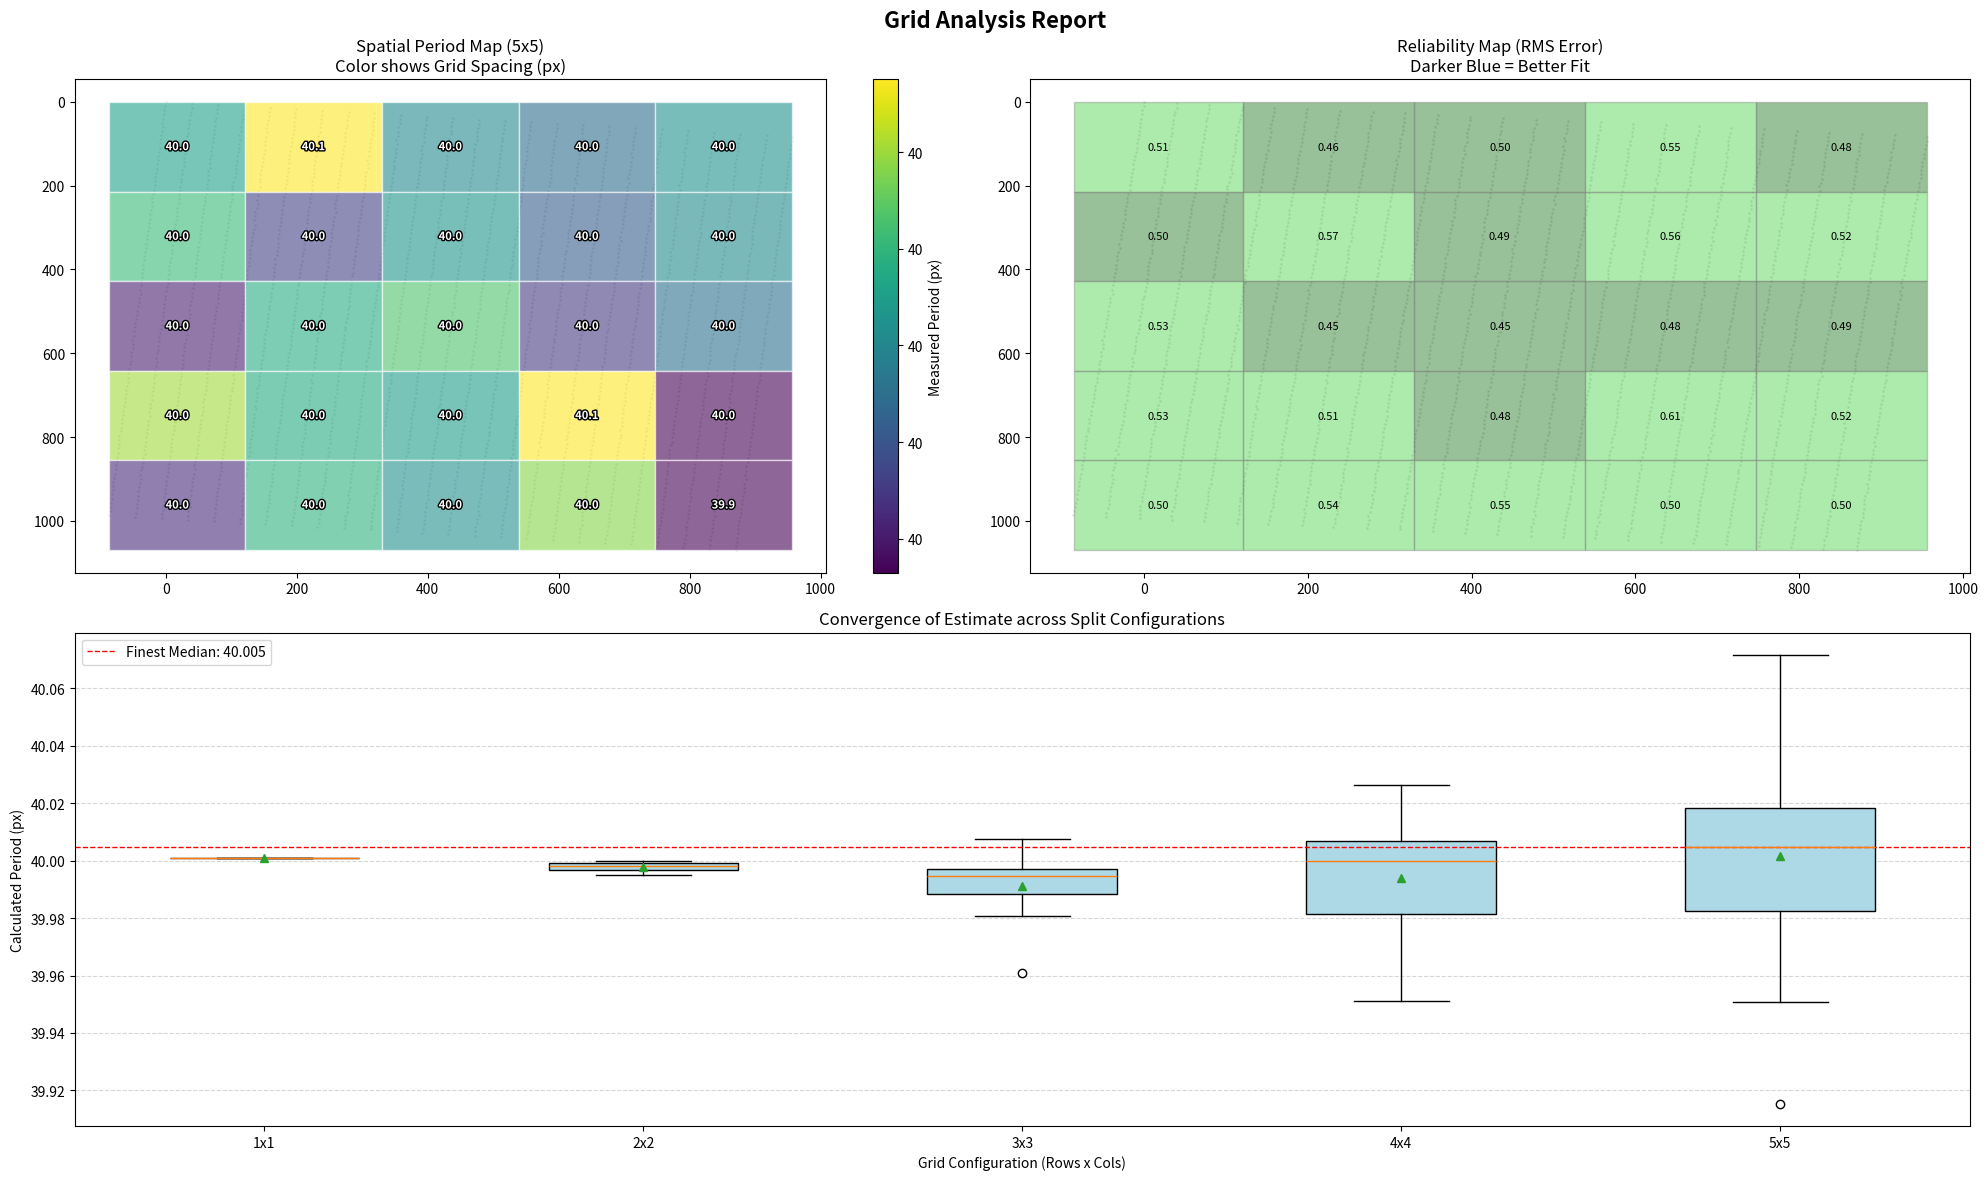

Write the Python code that produced this figure.
"""
```
pet_grid_solver_extended.py
---------------------------
"""

import os
import numpy as np
from scipy.optimize import minimize_scalar
from scipy.signal import correlate, find_peaks
import matplotlib.pyplot as plt
import matplotlib.patches as patches
import matplotlib.patheffects as path_effects


# ==============================================================================
#  PART 1: CORE SOLVER (From previous iteration)
# ==============================================================================

def analyze_grid_centers(centers, optimize_axis='x', search_angle=0.0):
    """
    Robustly determines grid period/rotation from a set of points.
    Returns dict with 'period', 'angle', 'rms_error', 'confidence'.
    """
    if len(centers) < 10:
        return {'error': 'Insufficient points', 'confidence': 'FAIL', 'period': 0, 'rms_error': 999}

    # 1. OPTIMAL ROTATION
    best_angle = _get_optimal_angle(centers, optimize_axis, search_angle)
    
    # 2. PROJECTION
    theta = np.radians(best_angle)
    c, s = np.cos(theta), np.sin(theta)
    
    if optimize_axis == 'x':
        # Project onto X (Vertical lines) -> x' = x*c - y*s
        proj = centers[:, 0] * c - centers[:, 1] * s
    else:
        # Project onto Y (Horizontal lines) -> y' = x*s + y*c
        proj = centers[:, 0] * s + centers[:, 1] * c
        
    # 3. COARSE PERIOD (Global Autocorrelation)
    p_min, p_max = proj.min(), proj.max()
    bins = int(p_max - p_min)
    if bins < 10: 
        return {'error': 'Data span too small', 'confidence': 'FAIL', 'period': 0, 'rms_error': 999}
    
    hist, _ = np.histogram(proj, bins=bins)
    corr = correlate(hist, hist, mode='full')
    lags = np.arange(len(corr)) - (len(corr)//2)
    
    mask = (lags > 10) & (lags < len(lags)//2)
    valid_lags = lags[mask]
    valid_corr = corr[mask]
    
    if len(valid_lags) == 0:
        return {'period': 0, 'confidence': 'FAIL', 'rms_error': 999}

    peaks, _ = find_peaks(valid_corr, prominence=np.max(valid_corr)*0.1)
    
    if len(peaks) == 0:
        coarse_period = valid_lags[np.argmax(valid_corr)]
    else:
        sorted_peaks = peaks[np.argsort(valid_corr[peaks])[::-1]]
        best_peak_idx = sorted_peaks[0]
        coarse_period = valid_lags[best_peak_idx]

    # 4. FINE REFINEMENT
    def phase_variance(p):
        if p <= 0: return 1e9
        phase = proj % p
        phase_centered = (phase - np.median(phase))
        phase_centered[phase_centered > p/2] -= p
        phase_centered[phase_centered < -p/2] += p
        return np.std(phase_centered)

    # Bounds check to prevent crash if coarse period is garbage
    if coarse_period < 1: coarse_period = 10
    
    res = minimize_scalar(
        phase_variance, 
        bounds=(coarse_period * 0.9, coarse_period * 1.1), 
        method='bounded'
    )
    fine_period = res.x
    final_rms = res.fun
    
    confidence = "LOW"
    if final_rms < 1.0: confidence = "HIGH"
    elif final_rms < 2.0: confidence = "MODERATE"

    return {
        'period': float(round(fine_period, 4)),
        'angle': float(round(best_angle, 4)),
        'rms_error': float(round(final_rms, 4)),
        'confidence': confidence,
        'coarse_guess': float(coarse_period),
        'point_count': len(centers)
    }

def _get_optimal_angle(centers, axis, ref_angle):
    pts = centers - centers.mean(axis=0)
    x, y = pts[:, 0], pts[:, 1]
    
    def objective(deg):
        theta = np.radians(deg)
        c, s = np.cos(theta), np.sin(theta)
        if axis == 'x': p = x*c - y*s
        else: p = x*s + y*c
        rng = p.max() - p.min()
        if rng == 0: return 0
        bins = int(rng * 2)
        counts, _ = np.histogram(p, bins=max(10, bins))
        return -np.sum(counts**2)

    res = minimize_scalar(objective, bounds=(ref_angle - 10, ref_angle + 10), method='bounded')
    return res.x


# ==============================================================================
#  PART 2: HIERARCHICAL MANAGER
# ==============================================================================

class GridHierarchicalSolver:
    def __init__(self, centers):
        """
        centers: (N, 2) numpy array
        """
        self.centers = centers
        self.x_bounds = (centers[:, 0].min(), centers[:, 0].max())
        self.y_bounds = (centers[:, 1].min(), centers[:, 1].max())
        
    def determine_robust_limits(self, optimize_axis, min_points_per_cell=25, min_periods_per_cell=2.5):
        """
        Determines the maximum safe split count for parallel and perpendicular axes.
        
        Args:
            optimize_axis: 'x' or 'y'. The direction we are measuring period in.
            min_points_per_cell: Statistical floor (autocorrelation needs data).
            min_periods_per_cell: Geometric floor (we need roughly 2-3 grid lines to see a period).
        
        Returns:
            (max_sol_splits, max_ortho_splits)
        """
        # 1. Estimate Global Period first to know geometric limits
        global_res = analyze_grid_centers(self.centers, optimize_axis=optimize_axis)
        est_period = global_res.get('period', 50) # Default to 50 if fail
        if est_period == 0: est_period = 50
        
        total_points = len(self.centers)
        
        # --- DIMENSION MAPPING ---
        # If optim_axis is 'x', we measure along X.
        # 'Solution Direction' is X. 'Ortho Direction' is Y.
        if optimize_axis == 'x':
            span_sol = self.x_bounds[1] - self.x_bounds[0]
            span_ortho = self.y_bounds[1] - self.y_bounds[0]
        else:
            span_sol = self.y_bounds[1] - self.y_bounds[0]
            span_ortho = self.x_bounds[1] - self.x_bounds[0]

        # --- CONSTRAINT A: GEOMETRY ---
        # How many times can we split the Solution Axis before the cell is too narrow 
        # to contain 'min_periods'?
        # width / N > min_periods * period
        # N < width / (min_periods * period)
        geom_limit_sol = int(span_sol / (min_periods_per_cell * est_period))
        
        # Ortho axis has no geometric limit (a 1px tall slice is theoretically fine if it has points)
        geom_limit_ortho = 50 # Arbitrary high cap
        
        # --- CONSTRAINT B: DENSITY ---
        # Average points per cell = Total / (Nx * Ny).
        # This is coupled. We want to find independent maxima.
        
        # Let's simulate splitting along Sol axis ONLY, finding where min(cell_points) < limit
        density_limit_sol = self._scan_split_limit(optimize_axis, True, min_points_per_cell)
        
        # Simulate splitting along Ortho axis ONLY
        density_limit_ortho = self._scan_split_limit(optimize_axis, False, min_points_per_cell)
        
        # Final Maxima
        max_sol = min(geom_limit_sol, density_limit_sol)
        max_ortho = min(geom_limit_ortho, density_limit_ortho)
        
        return max(1, max_sol), max(1, max_ortho)

    def _scan_split_limit(self, optimize_axis, is_solution_axis, min_points):
        """Helper to test split limits in one direction while keeping the other at 1."""
        limit = 1
        # Map axis logic
        # If optimize 'x': Sol axis is splits in X (cols), Ortho is splits in Y (rows)
        # If optimize 'y': Sol axis is splits in Y (rows), Ortho is splits in X (cols)
        
        for n in range(1, 20): # Test up to 20 splits
            if optimize_axis == 'x':
                nx = n if is_solution_axis else 1
                ny = 1 if is_solution_axis else n
            else:
                nx = 1 if is_solution_axis else n
                ny = n if is_solution_axis else 1
                
            # Check smallest cell count
            cells = self._get_grid_cells(nx, ny)
            min_p = min([len(c) for c in cells])
            
            if min_p < min_points:
                break
            limit = n
            
        return limit

    def _get_grid_cells(self, nx, ny):
        """Returns a list of center-arrays for each cell in nx * ny grid"""
        x_edges = np.linspace(self.x_bounds[0], self.x_bounds[1], nx + 1)
        y_edges = np.linspace(self.y_bounds[0], self.y_bounds[1], ny + 1)
        
        cells = []
        for r in range(ny):
            for c in range(nx):
                # Standard bounds check
                mask = (
                    (self.centers[:, 0] >= x_edges[c]) & 
                    (self.centers[:, 0] < x_edges[c+1]) & 
                    (self.centers[:, 1] >= y_edges[r]) & 
                    (self.centers[:, 1] < y_edges[r+1])
                )
                cells.append(self.centers[mask])
        return cells

    def run_multiscale_analysis(self, optimize_axis='x', max_global_split=5):
        """
        Executes the "Square then Ortho-Extend" strategy.
        """
        # 1. Determine Limits
        # max_sol: max splits along the measuring axis (usually low, e.g., 3)
        # max_ortho: max splits perpendicular (usually high, e.g., 10)
        max_sol, max_ortho = self.determine_robust_limits(optimize_axis)
        
        # Cap at user request (global 5x5 limit logic)
        max_sol = min(max_sol, max_global_split)
        max_ortho = min(max_ortho, max_global_split) # Or allow higher if desired
        
        print(f"--- Auto-Detected Limits: SolAxis={max_sol}, OrthoAxis={max_ortho} ---")
        
        results_tree = {}
        
        # 2. Strategy: Equal Increase first
        # "Increase split count equally first up to the minimum of the two"
        limit_equal = min(max_sol, max_ortho)
        
        configurations = []
        
        # Phase 1: Square (1,1) -> (L, L)
        for k in range(1, limit_equal + 1):
            if optimize_axis == 'x':
                conf = (k, k) # (nx, ny)
            else:
                conf = (k, k)
            configurations.append(conf)
            
        # Phase 2: Extend Orthogonal
        # "Keep increasing the other split count until its maximum"
        # If optimize 'x', Sol is X (cols). We keep increasing Y (rows).
        # If optimize 'y', Sol is Y (rows). We keep increasing X (cols).
        
        if max_ortho > limit_equal:
            for k in range(limit_equal + 1, max_ortho + 1):
                if optimize_axis == 'x':
                    # Sol=X (fixed at limit), Ortho=Y (increasing)
                    conf = (limit_equal, k)
                else:
                    # Sol=Y (fixed at limit), Ortho=X (increasing)
                    conf = (k, limit_equal)
                configurations.append(conf)

        # 3. Execution Loop
        for (nx, ny) in configurations:
            print(f"\nProcessing Grid Configuration: {nx}x{ny} ...")
            
            # Generate bounds
            x_edges = np.linspace(self.x_bounds[0], self.x_bounds[1], nx + 1)
            y_edges = np.linspace(self.y_bounds[0], self.y_bounds[1], ny + 1)
            
            layer_key = f"{nx}x{ny}"
            results_tree[layer_key] = []
            
            # Iterate Rows (Y) then Cols (X)
            for r in range(ny):
                for c in range(nx):
                    # Slicing
                    mask = (
                        (self.centers[:, 0] >= x_edges[c]) & 
                        (self.centers[:, 0] < x_edges[c+1]) & 
                        (self.centers[:, 1] >= y_edges[r]) & 
                        (self.centers[:, 1] < y_edges[r+1])
                    )
                    cell_data = self.centers[mask]
                    
                    # Analysis
                    res = analyze_grid_centers(cell_data, optimize_axis=optimize_axis)
                    
                    # Tagging
                    res['grid_index'] = (r, c) # (row, col)
                    res['bounds_x'] = (int(x_edges[c]), int(x_edges[c+1]))
                    res['bounds_y'] = (int(y_edges[r]), int(y_edges[r+1]))
                    
                    results_tree[layer_key].append(res)
                    
                    # Optional: Print compact status
                    status = res.get('confidence', 'FAIL')
                    per = res.get('period', 0)
                    rms = res.get('rms_error', 999) # <--- Extract RMS
                    print(f"  Cell [{r:>2},{c:<2}] ({len(cell_data):>3} pts): {status:<8} | P={round(per, 1):>4.1f} px | RMS={round(rms, 2):<6.2f}")

        return results_tree


def plot_grid_analysis(results_tree, centers, title="Grid Analysis Report"):
    """
    Generates a robust dashboard of the hierarchical grid analysis.
    
    Args:
        results_tree: The dictionary returned by 'run_multiscale_analysis'.
        centers: The original (N,2) numpy array of points (for context).
        title: Title for the figure.
    """
    # 1. Setup
    fig = plt.figure(figsize=(20, 12))
    fig.suptitle(title, fontsize=16, fontweight='bold')
    
    # Sort layer keys by "complexity" (total number of cells)
    layer_keys = sorted(results_tree.keys(), key=lambda k: len(results_tree[k]))
    finest_layer_key = layer_keys[-1]
    finest_data = results_tree[finest_layer_key]
    
    # Extract valid periods for scaling
    valid_periods = [c['period'] for c in finest_data if c['confidence'] != 'FAIL']
    if not valid_periods:
        print("No valid data to plot.")
        return
        
    # Robust Scaling (5th-95th percentile) to ignore extreme outliers in color mapping
    p_min, p_max = np.percentile(valid_periods, [5, 95])
    
    # --- SUBPLOT 1: Spatial Distortion Map (Period) ---
    ax1 = fig.add_subplot(2, 2, 1)
    ax1.set_title(f"Spatial Period Map ({finest_layer_key})\nColor shows Grid Spacing (px)", fontsize=12)
    
    # Plot background points for context
    ax1.scatter(centers[:, 0], centers[:, 1], s=1, c='lightgray', alpha=0.5)
    
    # Setup Colormap
    cmap = plt.cm.viridis
    norm = plt.Normalize(vmin=p_min, vmax=p_max)
    
    for cell in finest_data:
        bx = cell['bounds_x']
        by = cell['bounds_y']
        w, h = bx[1] - bx[0], by[1] - by[0]
        
        if cell['confidence'] == 'FAIL':
            # Draw "X" box for failed regions
            rect = patches.Rectangle((bx[0], by[0]), w, h, linewidth=1, edgecolor='red', facecolor='none', hatch='xx', alpha=0.5)
            ax1.add_patch(rect)
        else:
            # Color box by Period
            color = cmap(norm(cell['period']))
            rect = patches.Rectangle((bx[0], by[0]), w, h, linewidth=1, edgecolor='white', facecolor=color, alpha=0.6)
            ax1.add_patch(rect)
            
            # Overlay text if cell is large enough
            if w > 100 and h > 100: 
                ax1.text(bx[0]+w/2, by[0]+h/2, f"{round(cell['period'], 1):.1f}", 
                         ha='center', va='center', fontsize=8, color='white', fontweight='bold', 
                         path_effects=[path_effects.withStroke(linewidth=2, foreground='black')] if path_effects else {})

    ax1.invert_yaxis() # Image coords
    # Add Colorbar
    sm = plt.cm.ScalarMappable(cmap=cmap, norm=norm)
    sm.set_array([])
    cbar = plt.colorbar(sm, ax=ax1, format='%.0f')
    cbar.set_label('Measured Period (px)')

    # --- SUBPLOT 2: Reliability Map (RMS Error) ---
    ax2 = fig.add_subplot(2, 2, 2)
    ax2.set_title(f"Reliability Map (RMS Error)\nDarker Blue = Better Fit", fontsize=12)
    ax2.scatter(centers[:, 0], centers[:, 1], s=1, c='lightgray', alpha=0.5)
    
    # RMS Colormap (White -> Blue -> Red)
    # We want 0.0 to be Good (Blue), >2.0 to be Bad (Red)
    
    for cell in finest_data:
        bx = cell['bounds_x']
        by = cell['bounds_y']
        w, h = bx[1] - bx[0], by[1] - by[0]
        
        rms = cell.get('rms_error', 999)
        
        if cell['confidence'] == 'FAIL' or rms > 2.0:
            color = 'red' # Bad
            alpha = 0.3
        elif rms < 0.5:
            color = 'darkgreen' # Perfect
            alpha = 0.4
        elif rms < 1.0:
            color = 'limegreen' # Good
            alpha = 0.4
        else:
            color = 'orange' # Moderate
            alpha = 0.4
            
        rect = patches.Rectangle((bx[0], by[0]), w, h, linewidth=1, edgecolor='gray', facecolor=color, alpha=alpha)
        ax2.add_patch(rect)
        
        if w > 100 and h > 100 and rms < 10:
             ax2.text(bx[0]+w/2, by[0]+h/2, f"{rms:.2f}", ha='center', va='center', fontsize=8)

    ax2.invert_yaxis()

    # --- SUBPLOT 3: Hierarchical Stability (Boxplot) ---
    ax3 = fig.add_subplot(2, 1, 2)
    ax3.set_title("Convergence of Estimate across Split Configurations", fontsize=12)
    
    plot_data = []
    labels = []
    
    for key in layer_keys:
        # Filter only High Confidence results for the boxplot statistics
        periods = [c['period'] for c in results_tree[key] if c['confidence'] in ['HIGH', 'MODERATE']]
        if periods:
            plot_data.append(periods)
            labels.append(key)
    
    if plot_data:
        ax3.boxplot(plot_data, labels=labels, showmeans=True, patch_artist=True, 
                    boxprops=dict(facecolor="lightblue"))
        ax3.yaxis.grid(True, linestyle='--', alpha=0.5)
        ax3.set_ylabel("Calculated Period (px)")
        ax3.set_xlabel("Grid Configuration (Rows x Cols)")
        
        # Add horizontal line for the global median of the finest layer
        global_median = np.median(valid_periods)
        ax3.axhline(global_median, color='red', linestyle='--', linewidth=1, label=f'Finest Median: {global_median:.3f}')
        ax3.legend()
    
    plt.tight_layout()
    plt.show()


def save_grid_analysis_frames(results_tree, centers, output_dir="output"):
    """
    Generates and saves two sets of JPEG images for EACH split configuration.
    1. 'summary_RowxCol.jpg': The full dashboard.
    2. 'period_map_RowxCol.jpg': Just the period map with giant labels.
    """
    # 1. Setup Directory
    if not os.path.exists(output_dir):
        os.makedirs(output_dir)
        print(f"Created directory: {output_dir}")

    # 2. Determine Global Color Limits
    all_valid_periods = []
    for key in results_tree:
        all_valid_periods.extend([c['period'] for c in results_tree[key] if c['confidence'] != 'FAIL'])
    
    if not all_valid_periods:
        print("No valid data found in any layer.")
        return

    # Robust Scaling
    p_min, p_max = np.percentile(all_valid_periods, [5, 95])
    
    # Sort keys by complexity
    layer_keys = sorted(results_tree.keys(), key=lambda k: len(results_tree[k]))

    print(f"Generating images for {len(layer_keys)} configurations in '{output_dir}'...")

    # 3. Loop through each split configuration
    for current_key in layer_keys:
        current_data = results_tree[current_key]
        
        # --- SERIES 1: SUMMARY DASHBOARD ---
        fig_summary = plt.figure(figsize=(20, 12))
        fig_summary.suptitle(f"Grid Analysis: Configuration {current_key}", fontsize=16, fontweight='bold')
        
        # ... SUBPLOT 1: Spatial Map (Period) ...
        ax1 = fig_summary.add_subplot(2, 2, 1)
        ax1.set_title(f"Spatial Period Map ({current_key})", fontsize=12)
        ax1.scatter(centers[:, 0], centers[:, 1], s=1, c='lightgray', alpha=0.5)
        
        cmap = plt.cm.viridis
        norm = plt.Normalize(vmin=p_min, vmax=p_max)
        
        for cell in current_data:
            bx = cell['bounds_x']
            by = cell['bounds_y']
            w, h = bx[1] - bx[0], by[1] - by[0]
            
            if cell['confidence'] == 'FAIL':
                rect = patches.Rectangle((bx[0], by[0]), w, h, linewidth=1, edgecolor='red', facecolor='none', hatch='xx', alpha=0.5)
                ax1.add_patch(rect)
            else:
                color = cmap(norm(cell['period']))
                rect = patches.Rectangle((bx[0], by[0]), w, h, linewidth=1, edgecolor='white', facecolor=color, alpha=0.6)
                ax1.add_patch(rect)
                
                # STYLE UPDATE: 1 Decimal (.1f), Size 16, Black on White Box
                if w > 80 and h > 80: 
                    ax1.text(bx[0]+w/2, by[0]+h/2, f"{cell['period']:.1f}", 
                             ha='center', va='center', fontsize=16, color='black', fontweight='bold',
                             bbox=dict(facecolor='white', edgecolor='none', pad=2.0))

        ax1.invert_yaxis()
        sm = plt.cm.ScalarMappable(cmap=cmap, norm=norm)
        sm.set_array([])
        
        # Colorbar: 0 Decimals
        cbar = plt.colorbar(sm, ax=ax1, format='%.0f')
        cbar.set_label('Measured Period (px)')

        # ... SUBPLOT 2: Reliability Map (RMS) ...
        ax2 = fig_summary.add_subplot(2, 2, 2)
        ax2.set_title(f"Reliability Map ({current_key})", fontsize=12)
        ax2.scatter(centers[:, 0], centers[:, 1], s=1, c='lightgray', alpha=0.5)
        
        for cell in current_data:
            bx = cell['bounds_x']
            by = cell['bounds_y']
            w, h = bx[1] - bx[0], by[1] - by[0]
            rms = cell.get('rms_error', 999)
            
            if cell['confidence'] == 'FAIL' or rms > 2.0:
                color = 'red'; alpha = 0.3
            elif rms < 0.5:
                color = 'darkgreen'; alpha = 0.4
            elif rms < 1.0:
                color = 'limegreen'; alpha = 0.4
            else:
                color = 'orange'; alpha = 0.4
                
            rect = patches.Rectangle((bx[0], by[0]), w, h, linewidth=1, edgecolor='gray', facecolor=color, alpha=alpha)
            ax2.add_patch(rect)
            
            # RMS: 1 Decimal, Size 16
            if w > 80 and h > 80 and rms < 10:
                 ax2.text(bx[0]+w/2, by[0]+h/2, f"{rms:.1f}", 
                          ha='center', va='center', fontsize=16, color='black', fontweight='bold',
                          bbox=dict(facecolor='white', edgecolor='none', pad=2.0))

        ax2.invert_yaxis()

        # ... SUBPLOT 3: Boxplot ...
        ax3 = fig_summary.add_subplot(2, 1, 2)
        ax3.set_title(f"Convergence History (Highlighting {current_key})", fontsize=12)
        
        plot_data = []
        labels = []
        colors = []
        
        for key in layer_keys:
            periods = [c['period'] for c in results_tree[key] if c['confidence'] in ['HIGH', 'MODERATE']]
            if periods:
                plot_data.append(periods)
                labels.append(key)
                if key == current_key:
                    colors.append("orange") 
                else:
                    colors.append("lightblue")
        
        if plot_data:
            bplot = ax3.boxplot(plot_data, labels=labels, showmeans=True, patch_artist=True)
            for patch, color in zip(bplot['boxes'], colors):
                patch.set_facecolor(color)
                
            ax3.yaxis.grid(True, linestyle='--', alpha=0.5)
            ax3.set_ylabel("Calculated Period (px)")
            ax3.set_xlabel("Grid Configuration")
            
            global_median = np.median(all_valid_periods)
            ax3.axhline(global_median, color='red', linestyle='--', linewidth=1, label=f'Global Median: {global_median:.3f}')
            ax3.legend()

        # SAVE SUMMARY
        plt.tight_layout()
        summary_filename = os.path.join(output_dir, f"summary_{current_key}.jpg")
        plt.savefig(summary_filename, dpi=150)
        plt.close(fig_summary)
        print(f"  Saved {summary_filename}")

        # --- SERIES 2: BARE PERIOD MAP ---
        fig_map = plt.figure(figsize=(10, 10))
        ax_map = fig_map.add_subplot(1, 1, 1)
        ax_map.scatter(centers[:, 0], centers[:, 1], s=1, c='lightgray', alpha=0.5)
        
        cmap = plt.cm.viridis
        norm = plt.Normalize(vmin=p_min, vmax=p_max)
        
        for cell in current_data:
            bx = cell['bounds_x']
            by = cell['bounds_y']
            w, h = bx[1] - bx[0], by[1] - by[0]
            
            if cell['confidence'] == 'FAIL':
                rect = patches.Rectangle((bx[0], by[0]), w, h, linewidth=1, edgecolor='red', facecolor='none', hatch='xx', alpha=0.5)
                ax_map.add_patch(rect)
            else:
                color = cmap(norm(cell['period']))
                rect = patches.Rectangle((bx[0], by[0]), w, h, linewidth=1, edgecolor='white', facecolor=color, alpha=0.6)
                ax_map.add_patch(rect)
                
                # STYLE UPDATE: 1 Decimal (.1f), Giant Font (26), Black on White Box
                if w > 80 and h > 80: 
                    ax_map.text(bx[0]+w/2, by[0]+h/2, f"{cell['period']:.1f}", 
                             ha='center', va='center', fontsize=26, color='black', fontweight='bold',
                             bbox=dict(facecolor='white', edgecolor='none', pad=4.0))

        ax_map.invert_yaxis()
        ax_map.set_xticks([])
        ax_map.set_yticks([])

        # SAVE MAP
        plt.tight_layout()
        map_filename = os.path.join(output_dir, f"period_map_{current_key}.jpg")
        plt.savefig(map_filename, dpi=150, bbox_inches='tight')
        plt.close(fig_map)
        print(f"  Saved {map_filename}")

    print("Batch export complete.")


# ==============================================================================
#  EXAMPLE USAGE BLOCK
# ==============================================================================
if __name__ == "__main__":
    # Synthesize dummy data for demonstration
    # True Grid: Period 40px, slightly rotated
    print("Generating Synthetic Data...")
    true_period = 40.0
    x = np.arange(0, 1000, true_period)
    y = np.arange(0, 1000, 10) # Lines made of dots
    xv, yv = np.meshgrid(x, y)
    centers = np.column_stack([xv.ravel(), yv.ravel()])
    
    # Add Noise and Rotation (5 degrees)
    theta = np.radians(5)
    rot_matrix = np.array([[np.cos(theta), -np.sin(theta)], [np.sin(theta), np.cos(theta)]])
    centers = centers @ rot_matrix.T
    centers += np.random.normal(0, 0.5, size=centers.shape) # Jitter
    
    # --- RUN THE SOLVER ---
    solver = GridHierarchicalSolver(centers)
    
    # Solve for X-spacing (Vertical Lines)
    # This will likely split 1x1, 2x2, 3x3... 
    # And then might extend to 3x4, 3x5 (splitting Y more) because splitting X kills the period.
    results = solver.run_multiscale_analysis(optimize_axis='x', max_global_split=5)
    
    # Accessing Global Result
    print("\n--- GLOBAL RESULT ---")
    print(results['1x1'][0])

    save_grid_analysis_frames(results, centers, output_dir="output")
    plot_grid_analysis(results, centers)

"""
```
"""